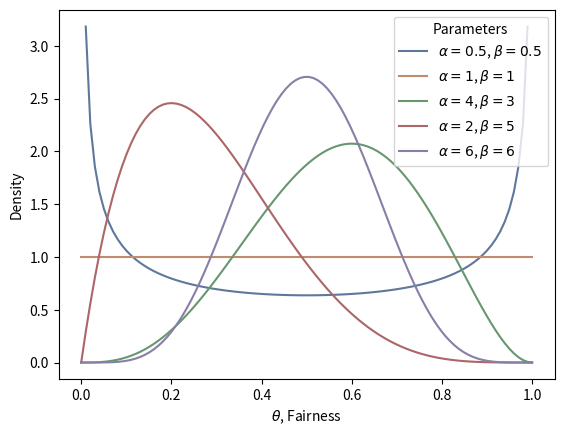

Source code (Python):
import numpy as np
from scipy.stats import beta
import matplotlib.pyplot as plt
import seaborn as sns

if __name__ == "__main__":
    sns.set_palette("deep", desat=0.6)
    sns.set_context(rc={"figure.figsize": (8, 4)})

    x = np.linspace(0, 1, 100)
    params = [
        (0.5, 0.5),
        (1, 1),
        (4, 3),
        (2, 5),
        (6, 6)
    ]

    for p in params:
        y = beta.pdf(x, p[0], p[1])
        plt.plot(x, y, label="$\\alpha=%s$, $\\beta=%s$" % p)
    plt.xlabel("$\\theta$, Fairness")
    plt.ylabel("Density")
    plt.legend(title="Parameters")
    plt.show()
    